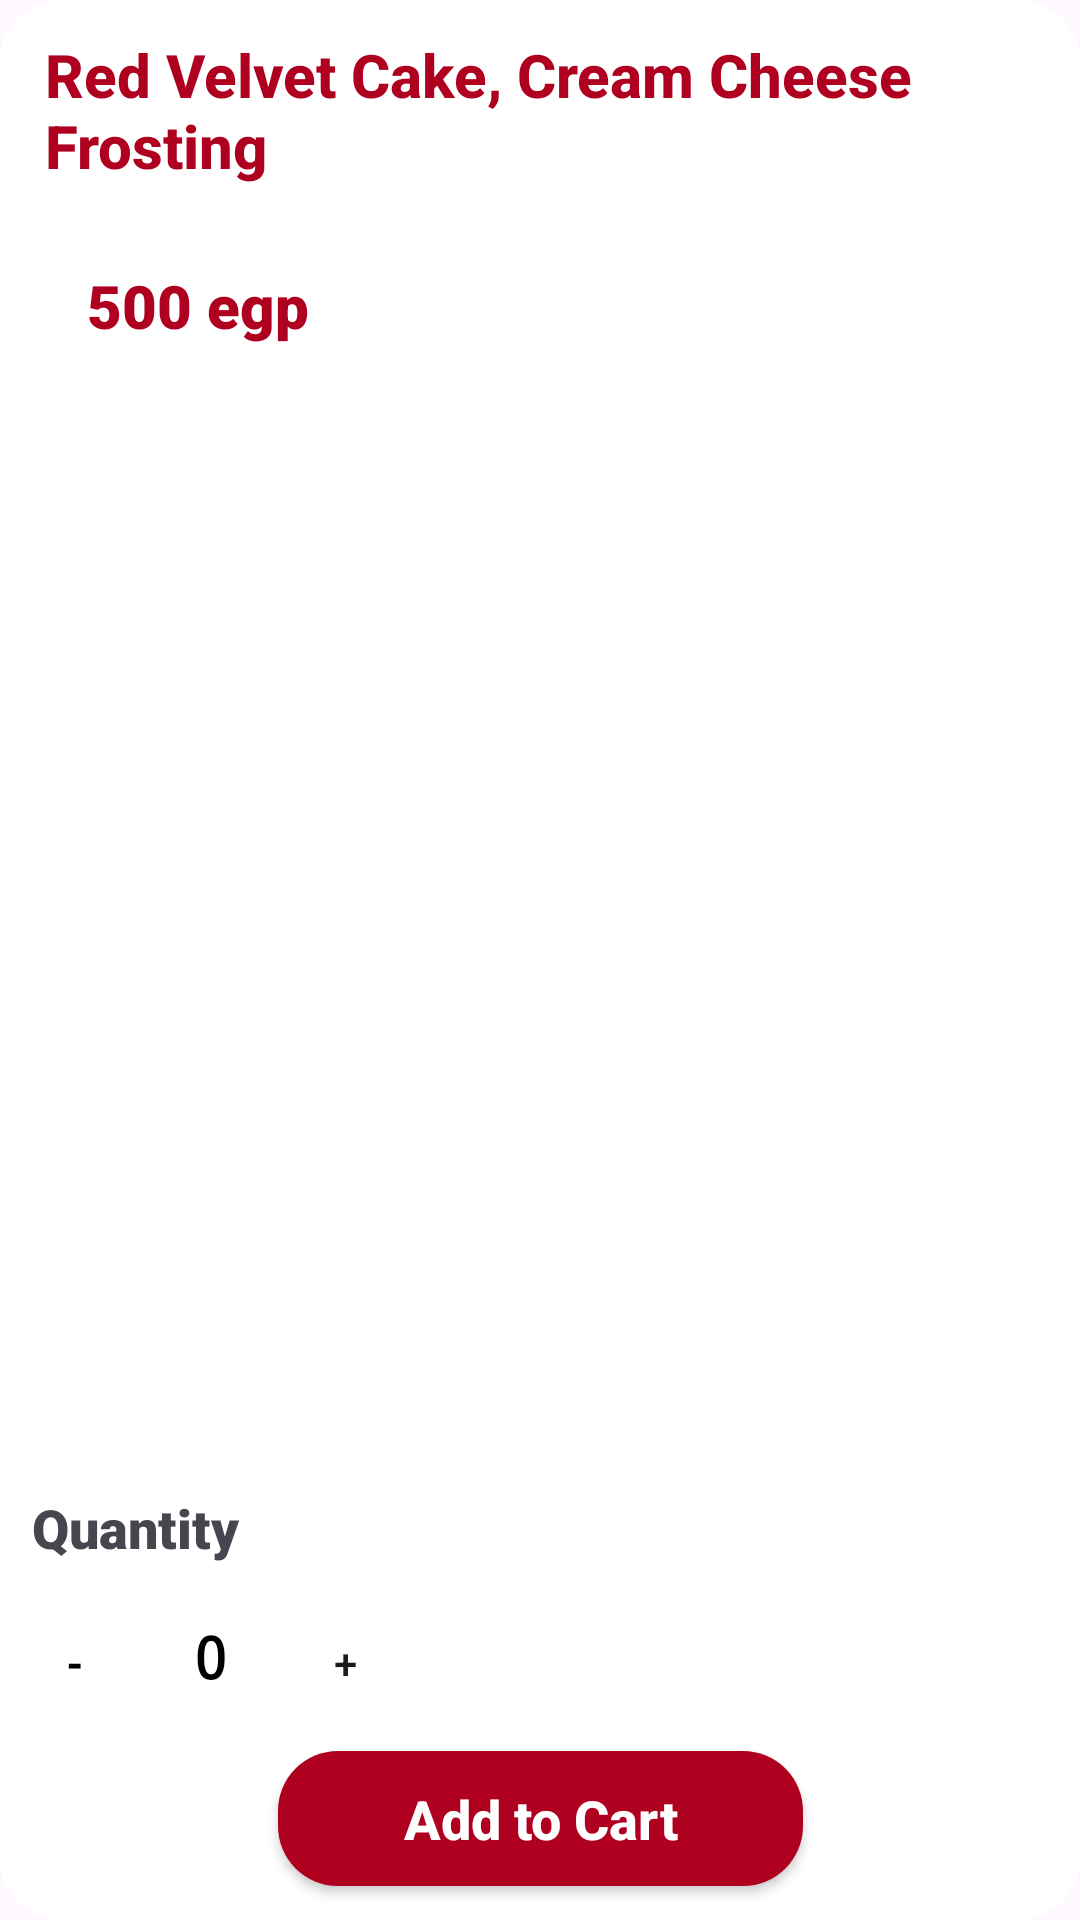

Layout XML and referenced resources for this Android screen:
<!-- AndroidManifest.xml: application theme Theme.CS3130Assignment3 -->
<!-- res/layout/fragment_selected_product.xml -->
<?xml version="1.0" encoding="utf-8"?>
<androidx.constraintlayout.widget.ConstraintLayout xmlns:android="http://schemas.android.com/apk/res/android"
    xmlns:app="http://schemas.android.com/apk/res-auto"
    xmlns:tools="http://schemas.android.com/tools"
    android:id="@+id/main"
    android:layout_width="match_parent"
    android:layout_height="match_parent"
    android:background="@drawable/rounded_button"
    android:backgroundTint="@color/white"
    android:elevation="0dp"
    tools:context=".MainActivity">


    <View
        android:id="@+id/divider3"
        android:layout_width="500dp"
        android:layout_height="3dp"
        android:layout_marginBottom="22dp"
        android:background="?android:attr/listDivider"
        android:backgroundTint="@color/design_default_color_error"
        android:backgroundTintMode="add"
        app:layout_constraintBottom_toTopOf="@+id/descriptionTextView"
        app:layout_constraintEnd_toEndOf="parent"
        app:layout_constraintStart_toStartOf="parent"
        app:layout_constraintTop_toTopOf="parent" />

    <ImageView
        android:id="@+id/productImageView"
        android:layout_width="350dp"
        android:layout_height="350dp"
        android:layout_marginStart="30dp"
        android:layout_marginEnd="31dp"
        app:layout_constraintBottom_toTopOf="@+id/quantity"
        app:layout_constraintEnd_toEndOf="parent"
        app:layout_constraintStart_toStartOf="parent"
        app:layout_constraintTop_toBottomOf="@+id/priceTextView"
        tools:src="@tools:sample/avatars" />

    <TextView
        android:id="@+id/descriptionTextView"
        android:layout_width="0dp"
        android:layout_height="66dp"
        android:layout_marginStart="15dp"
        android:layout_marginEnd="15dp"
        android:fontFamily="sans-serif-medium"
        android:text="Red Velvet Cake, Cream Cheese Frosting"
        android:textColor="@color/design_default_color_error"
        android:textSize="20sp"
        android:textStyle="bold"
        app:layout_constraintBottom_toTopOf="@+id/priceTextView"
        app:layout_constraintEnd_toEndOf="parent"
        app:layout_constraintStart_toStartOf="parent"
        app:layout_constraintTop_toTopOf="parent" />

    <TextView
        android:id="@+id/priceTextView"
        android:layout_width="178dp"
        android:layout_height="36dp"
        android:layout_marginStart="29dp"
        android:layout_marginEnd="289dp"
        android:fontFamily="sans-serif-black"
        android:text="500 egp"
        android:textColor="@color/design_default_color_error"
        android:textSize="20sp"
        android:textStyle="bold"
        app:layout_constraintBottom_toTopOf="@+id/productImageView"
        app:layout_constraintEnd_toEndOf="parent"
        app:layout_constraintHorizontal_bias="0.0"
        app:layout_constraintStart_toStartOf="parent"
        app:layout_constraintTop_toBottomOf="@+id/descriptionTextView" />

    <TextView
        android:id="@+id/quantity"
        android:layout_width="wrap_content"
        android:layout_height="wrap_content"
        android:layout_marginEnd="270dp"
        android:fontFamily="sans-serif-black"
        android:text="@string/quantity"
        android:textSize="18sp"
        android:textStyle="bold"
        app:layout_constraintBottom_toTopOf="@+id/linearLayout2"
        app:layout_constraintEnd_toEndOf="parent"
        app:layout_constraintStart_toStartOf="parent"
        app:layout_constraintTop_toBottomOf="@+id/productImageView" />

    <androidx.appcompat.widget.AppCompatButton
        android:id="@+id/addToCartButton"
        android:layout_width="175dp"
        android:layout_height="45dp"
        android:layout_marginStart="118dp"
        android:layout_marginEnd="118dp"
        android:background="@drawable/rounded_button"
        android:fontFamily="sans-serif-medium"
        android:text="@string/add_to_cart"
        android:textAllCaps="false"
        android:textColor="@color/white"
        android:textSize="18sp"
        android:textStyle="bold"
        app:layout_constraintBottom_toBottomOf="parent"
        app:layout_constraintEnd_toEndOf="parent"
        app:layout_constraintStart_toStartOf="parent"
        app:layout_constraintTop_toBottomOf="@+id/linearLayout2" />

    <LinearLayout
        android:id="@+id/linearLayout2"
        android:layout_width="wrap_content"
        android:layout_height="wrap_content"
        android:layout_marginEnd="220dp"
        android:elevation="0dp"
        android:orientation="horizontal"
        app:layout_constraintBottom_toTopOf="@+id/addToCartButton"
        app:layout_constraintEnd_toEndOf="parent"
        app:layout_constraintStart_toStartOf="parent"
        app:layout_constraintTop_toBottomOf="@+id/quantity">

        <androidx.appcompat.widget.AppCompatButton
            android:id="@+id/decreaseButton"
            android:layout_width="40dp"
            android:layout_height="40dp"
            android:background="@drawable/rounded_left"
            android:gravity="center"
            android:padding="12dp"
            android:stateListAnimator="@null"
            android:text="-"
            android:textAlignment="center"
            android:textColor="@color/black"
            android:textColorLink="@color/white"
            android:textStyle="bold" />

        <TextView
            android:id="@+id/quantityTextView"
            android:layout_width="50dp"
            android:layout_height="40dp"
            android:background="@drawable/square"
            android:fontFamily="sans-serif-smallcaps"
            android:gravity="center"
            android:text="0"
            android:textAlignment="center"
            android:textColor="@color/black"
            android:textSize="20dp"
            android:textStyle="bold" />

        <androidx.appcompat.widget.AppCompatButton
            android:id="@+id/increaseButton"
            android:layout_width="40dp"
            android:layout_height="40dp"
            android:background="@drawable/rounded_right"
            android:gravity="center"
            android:stateListAnimator="@null"
            android:text="+" />
    </LinearLayout>

    <View
        android:id="@+id/divider4"
        android:layout_width="500dp"
        android:layout_height="3dp"
        android:layout_marginTop="21dp"
        android:background="?android:attr/listDivider"
        android:backgroundTint="@color/design_default_color_error"
        android:backgroundTintMode="add"
        app:layout_constraintBottom_toBottomOf="parent"
        app:layout_constraintEnd_toEndOf="parent"
        app:layout_constraintStart_toStartOf="parent"
        app:layout_constraintTop_toBottomOf="@+id/addToCartButton" />

</androidx.constraintlayout.widget.ConstraintLayout>
<!-- resources referenced by this layout -->
<resources>
  <!-- drawable rounded_button (drawable) -->
  <shape xmlns:android="http://schemas.android.com/apk/res/android"
  android:shape="rectangle">
  
  <solid android:color="@color/design_default_color_error"/>
  
  <corners
      android:topLeftRadius="20dp"
      android:bottomLeftRadius="20dp"
      android:topRightRadius="20dp"
      android:bottomRightRadius="20dp" />
  </shape>
  <!-- drawable rounded_left (drawable) -->
  <shape xmlns:android="http://schemas.android.com/apk/res/android"
      android:shape="rectangle">
  
      <solid android:color="#FFFFFF"/>
  
      <corners
          android:topLeftRadius="30dp"
          android:bottomLeftRadius="30dp"
          android:topRightRadius="0dp"
          android:bottomRightRadius="0dp" />
  </shape>
  <!-- drawable rounded_right (drawable) -->
  <shape xmlns:android="http://schemas.android.com/apk/res/android"
      android:shape="rectangle">
  
      <solid android:color="#FFFFFF"/>
  
      <corners
          android:topLeftRadius="0dp"
          android:bottomLeftRadius="0dp"
          android:topRightRadius="30dp"
          android:bottomRightRadius="30dp" />
  </shape>
  <!-- drawable square (drawable) -->
  <shape xmlns:android="http://schemas.android.com/apk/res/android"
      android:shape="rectangle">
  
      <solid android:color="#FFFFFF" />
  
      <corners
          android:topLeftRadius="0dp"
          android:bottomLeftRadius="0dp"
          android:topRightRadius="0dp"
          android:bottomRightRadius="0dp" />
  </shape>
  <string name="add_to_cart">Add to Cart</string>
  <string name="quantity">Quantity</string>
  <style name="Theme.CS3130Assignment3" parent="Base.Theme.CS3130Assignment3" />
  <style name="Base.Theme.CS3130Assignment3" parent="Theme.Material3.DayNight.NoActionBar">
          
          
      </style>
  <!-- not gathered from this repository: default colours our renderer supplied (Android Studio template values) -->
  <color name="black">#FF000000</color>
  <color name="white">#FFFFFFFF</color>
</resources>
